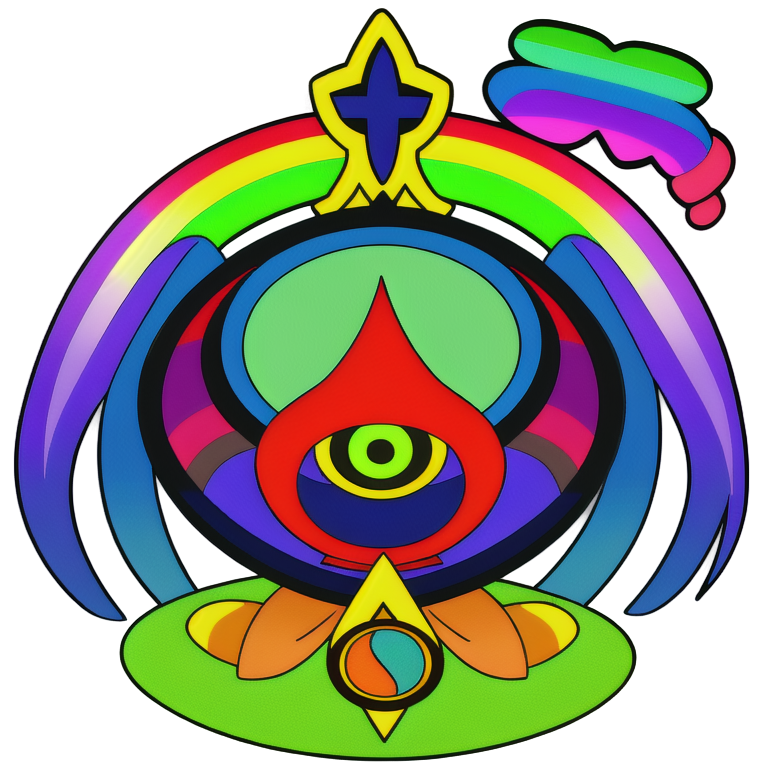
Generation parameters embedded in this image by AUTOMATIC1111 Stable Diffusion web UI or a fork of it (Forge, ...) (PNG 'parameters' text chunk):
2d DMT anime creature face vector alchemy sacred geomery logo rainbow emblem in the style of studio ghiblie
Negative prompt: signature
Steps: 20, Sampler: Euler a, Schedule type: Automatic, CFG scale: 7, Seed: 1149171005, Size: 768x768, Model hash: d50f949dda, Model: animeTWO, layerdiffusion_enabled: True, layerdiffusion_method: (SD1.5) Only Generate Transparent Image (Attention Injection), layerdiffusion_weight: 1, layerdiffusion_ending_step: 1, layerdiffusion_fg_image: False, layerdiffusion_bg_image: False, layerdiffusion_blend_image: False, layerdiffusion_resize_mode: Crop and Resize, layerdiffusion_fg_additional_prompt: , layerdiffusion_bg_additional_prompt: , layerdiffusion_blend_additional_prompt: , Version: f2.0.1v1.10.1-previous-616-g98e0adcc